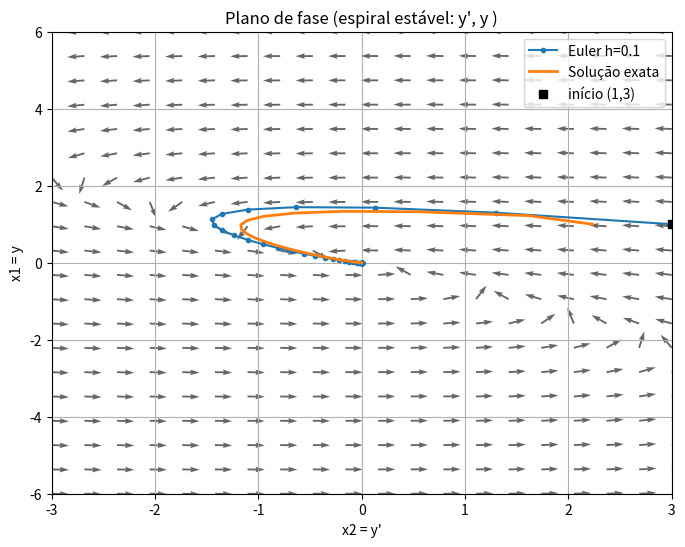

Here is the Python script that generated this plot:
import numpy as np
import matplotlib.pyplot as plt

# parâmetros
h = 0.1
T = 5.0
N = int(T / h)
x = np.zeros((N+1, 2))

# condição inicial (x1 = y, x2 = y')
x[0, :] = [1.0, 3.0]

# função do sistema para y'' + 4 y' + 5 y = 0
def f(x):
    x1, x2 = x
    return np.array([x2, -5.0*x1 - 4.0*x2])

# Euler explícito
for n in range(N):
    x[n+1] = x[n] + h * f(x[n])

# solução exata
t = np.linspace(0, T, N+1)
r, w = -2, 1  # parte real e imaginária dos autovalores
# Cálculo de C1 e C2
y_exact = np.exp(r*t)*(1*np.cos(w*t) + ((3 - r*1)/w)*np.sin(w*t))
yp_exact = np.gradient(y_exact, h)  # derivada numérica p/ plot no plano de fase

# grade para o campo de vetores
x1_vals = np.linspace(-6, 6, 20)   # y
x2_vals = np.linspace(-3, 3, 20)   # y'
X1, X2 = np.meshgrid(x1_vals, x2_vals)

# Campo de vetores
dX1 = X2
dX2 = -5*X1 - 4*X2

# normalizar para visualização
Nrm = np.sqrt(dX2**2 + dX1**2)
Nrm[Nrm == 0] = 1.0
dX2n = dX2 / Nrm
dX1n = dX1 / Nrm

plt.figure(figsize=(8,6))
plt.quiver(X2, X1, dX2n, dX1n, angles='xy', alpha=0.6)

# trajetória Euler
plt.plot(x[:,1], x[:,0], '-o', markersize=3, label=f'Euler h={h}')

# trajetória exata
plt.plot(yp_exact, y_exact, '-', lw=2, label='Solução exata')
plt.plot(x[0,1], x[0,0], 'ks', label='início (1,3)')
plt.xlabel("x2 = y'")
plt.ylabel("x1 = y")
plt.title("Plano de fase (espiral estável: y', y )")
plt.legend()
plt.grid(True)
plt.xlim(-3, 3)
plt.ylim(-6, 6)
plt.show()